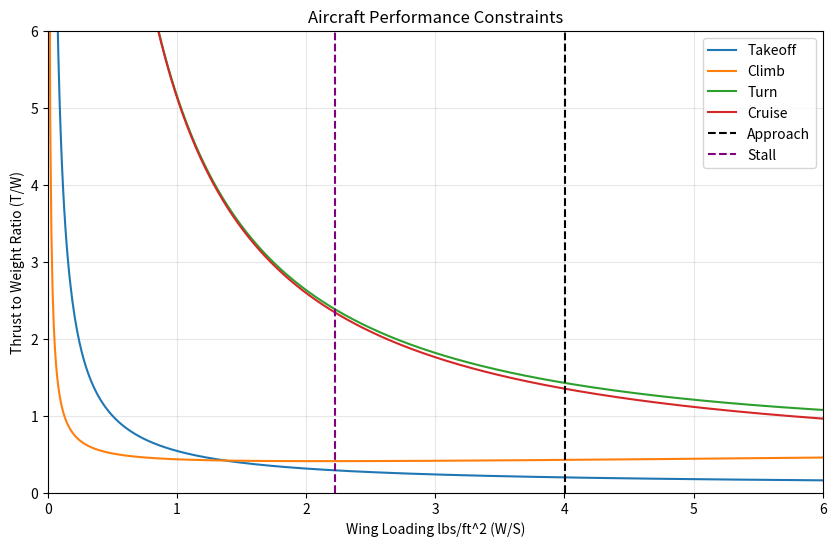

Recreate this plot in Python.
# Note: All credit to Dr. Kyle Greiner, PhD
# This is just his stupendous matlab code converted to python

import numpy as np
import matplotlib.pyplot as plt

#######################################
MTOF = 10  # lbs
CD_takeoff = 0.15
CL_takeoff = 0.6
CL_approach = 0.8
CL_max = 0.75
Ground_Friction = 0.04
Ground_Run = 1000  # ft
Lift_Off_Speed = 55.4  # ft/s
g = 32.174  # ft/s^2
rho = 0.00237  # slugs/ft^3
Cruise_Speed = 60  # ft/s
Vert_Speed = 20  # ft/s straight vertical velocity
Approach_Speed = 65  # ft/s
Stall_Speed = 50 # ft/s
CD_min_no_banner = 0.02
CD_min_banner = 1.2
max_L_D = 12
# e = 0.8
# span = 60 / 12  # span in inches converted to feet
k_guess = 0.08
Turn_Bank = 45  # degrees
#######################################

q_ground = 0.5 * rho * (Lift_Off_Speed)**2
W_S = np.linspace(0.001, 9, 1000)

TW_takeoff = (Lift_Off_Speed**2 / (2*g*Ground_Run) + 
              q_ground*CD_takeoff / W_S + 
              Ground_Friction * (1 - q_ground*CL_takeoff/W_S))

q_cruise = 0.5 * rho * Cruise_Speed**2

TW_climb = (Vert_Speed/Cruise_Speed + 
            q_cruise / W_S * CD_min_no_banner + 
            k_guess/q_cruise * W_S)

n = 1 / np.cos(np.radians(Turn_Bank))

TW_turn = q_cruise * (CD_min_banner/W_S + k_guess*(n/q_cruise)**2 * W_S)

TW_cruise = q_cruise*CD_min_banner/W_S + k_guess/q_cruise * W_S

q_approach = 0.5 * rho * (Approach_Speed)**2

q_stall = 0.5 * rho * (Stall_Speed)**2
print(q_stall*CL_max)

# Create the plot
plt.figure(figsize=(10, 6))
plt.plot(W_S, TW_takeoff, label='Takeoff')
plt.plot(W_S, TW_climb, label='Climb')
plt.plot(W_S, TW_turn, label='Turn')
plt.plot(W_S, TW_cruise, label='Cruise')

# Add vertical line for approach
plt.axvline(x=q_approach*CL_approach, color='black', linestyle='--', label='Approach')

# Add vertical line for stall
plt.axvline(x=q_stall*CL_max, color='purple',linestyle='--',label='Stall')

# Add horizontal line for desired L/D (efficiency) NOTE THIS DOESN'T WORK - IT IS SUPPOSED TO BE COMPARED TO CRUISE T/W, THE REST ARE TAKEOFF T/W, WHICH ARE MUCH HIGHER
# plt.axhline(y=1/max_L_D, color='black',linestyle='--',label='L/D')

# Uncommented intersection finding code (converted to Python)
"""
vec1 = TW_takeoff
vec2 = TW_climb
v = vec1 - vec2  # choose the two vectors to grab the intersection of
for i in range(len(W_S)):
    if np.sign(v[i]) <= 0:
        index = i
        break

print(f"\nYour S value is: {MTOF/W_S[index-1]:.6f} ft^2")
print(f"Your T value is: {MTOF*vec1[index-1]:.6f} lbs\n")
plt.scatter(W_S[index-1], vec1[index-1], s=100, c='red', marker='o', zorder=5)
"""

plt.legend()
plt.xlabel('Wing Loading lbs/ft^2 (W/S)')
plt.ylabel('Thrust to Weight Ratio (T/W)')
plt.ylim([0, 6])
plt.xlim([0, 6])
plt.grid(True, alpha=0.3)
plt.title('Aircraft Performance Constraints')
plt.show()
